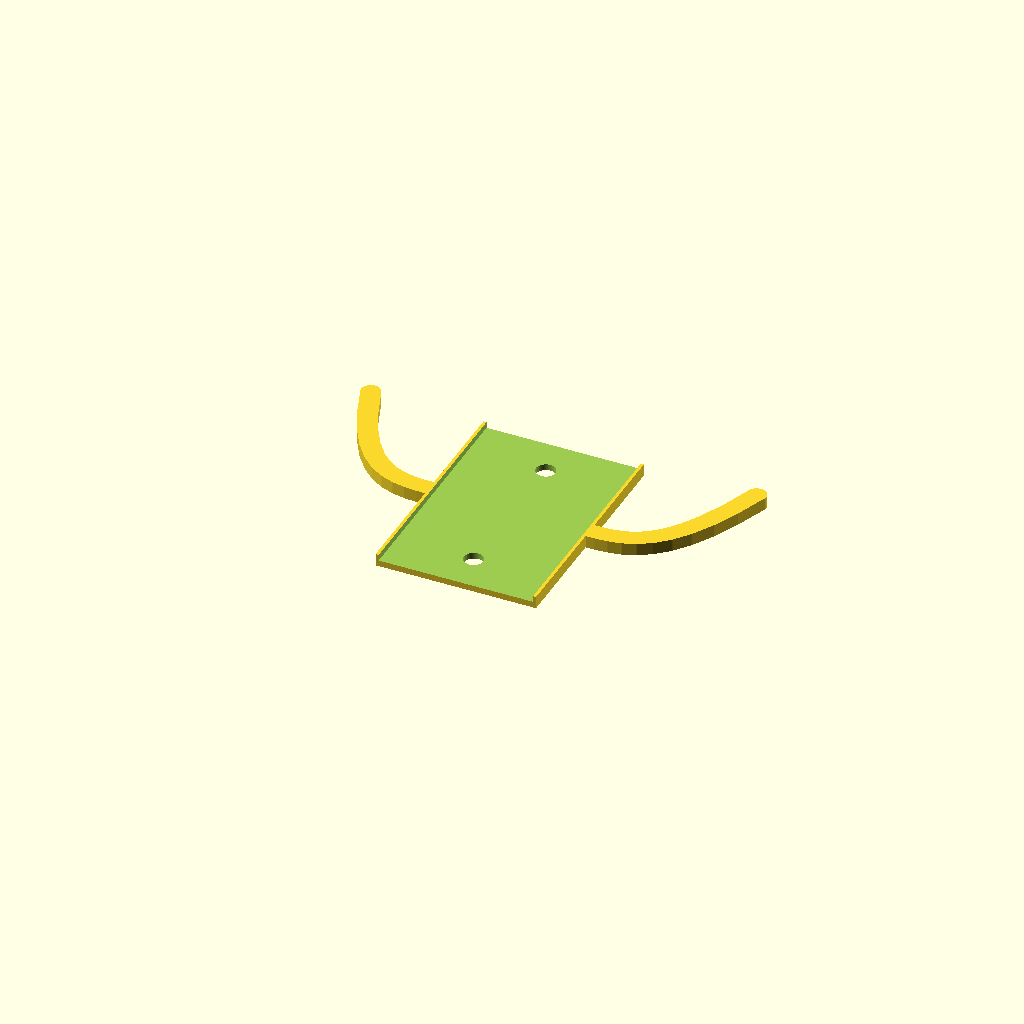
Cell 1: the model at its default parameters.
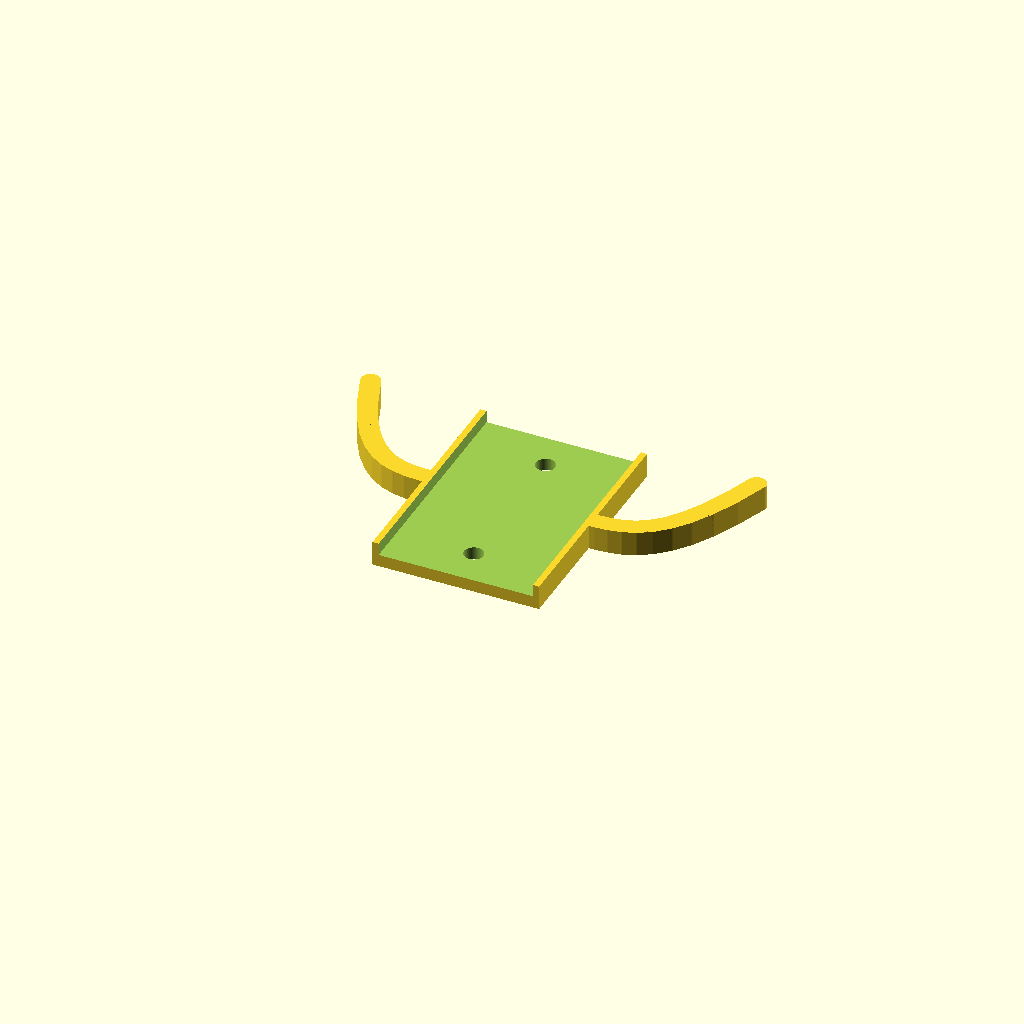
Cell 2 — W set to 3.2, the other parameters unchanged.
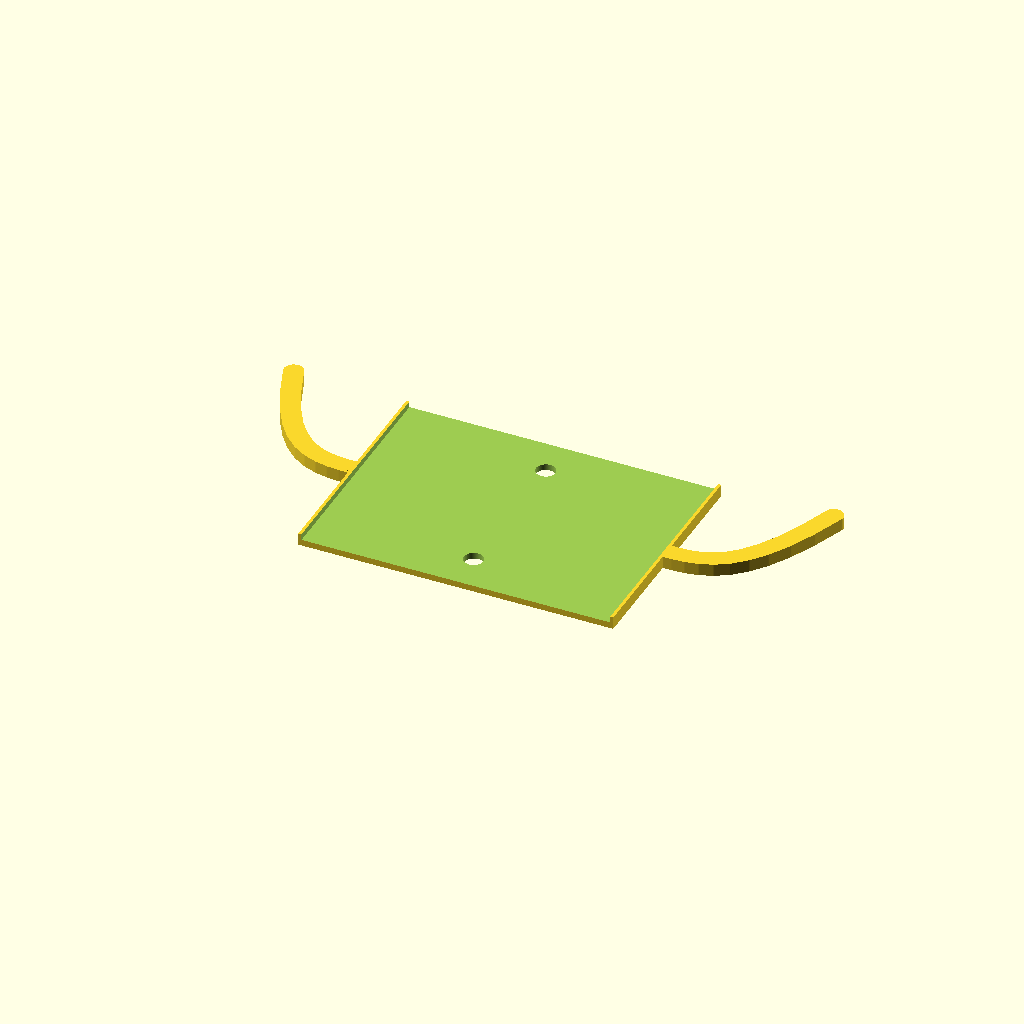
Cell 3: B_W = 80 (everything else at default).
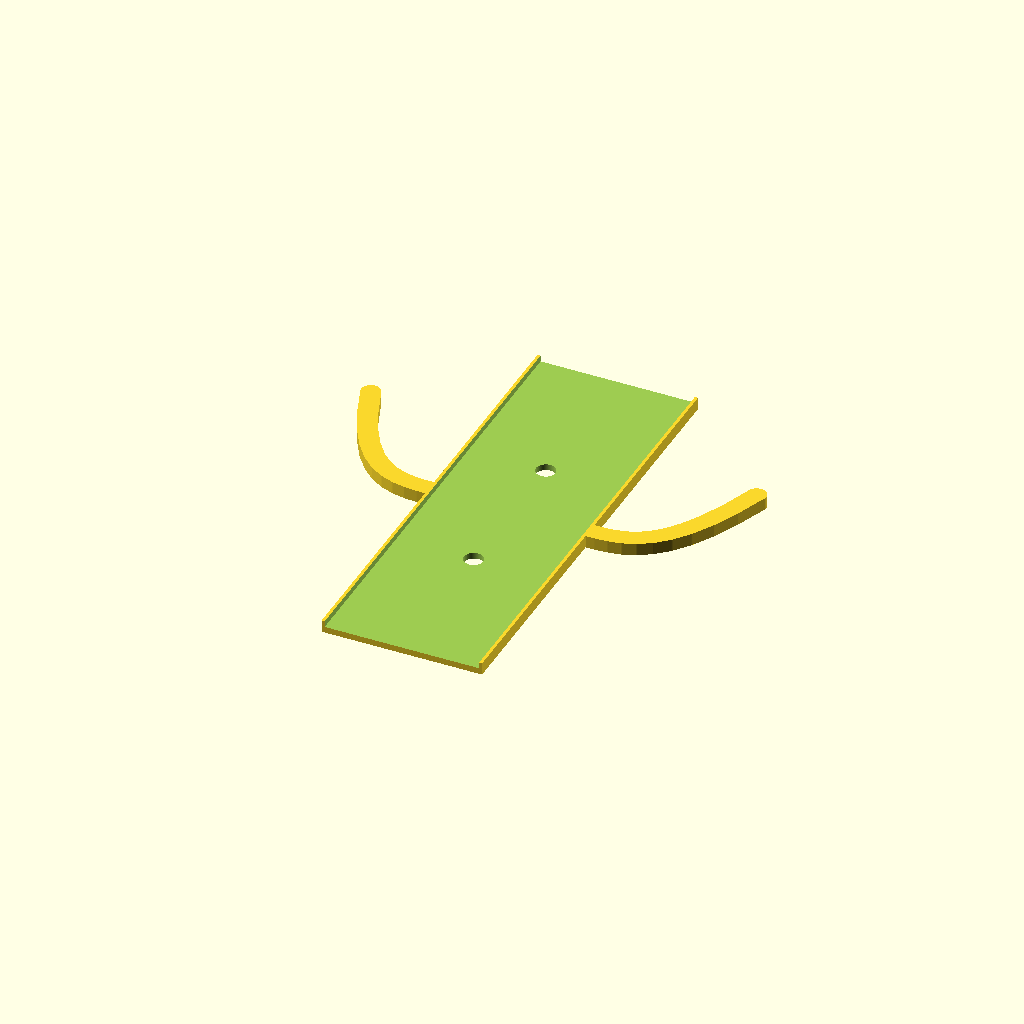
Cell 4: B_H = 120 (everything else at default).
One fixed orthographic camera (rotation 55°, 0°, 25°; colour scheme Cornfield) for every cell.
The OpenSCAD source (src/slippers_mount.scad):
use<syms.scad>
$fn=64;

W=1.6;
B_W=40;
B_H=60;


    module     allHull(p) {
        for(i = [0:len(p)-2]) {
//        for(j = [i+1:len(p)-1]) {
            hull(){
                translate(p[i])
                children();
                translate(p[i+1])
                children();
            }
        }
    }


difference() {
    R=30;
    union() {
        translate([0,0,W])
        cube([B_W+W,B_H,2*W],center=true);
        symX([B_W/2,0,0])
  //          echo([for(i=[0:10:60]) [sin(i),cos(i),0] ]);
        allHull([for(i=[0:.1:1]) R*[i,i*i*i,0] ]) {
            cylinder(d=5,h=2*W);
        }
    }
    translate([0,0,2*W])
    cube([B_W,B_H+W,2*W],center=true);
    symY([0,20,0]) {
        cylinder(d=5,h=20,center=true);
    }
    
}
Customizer parameters (derived from the source; name, type, default, range or options):
W: number, default 1.6
B_W: number, default 40
B_H: number, default 60
